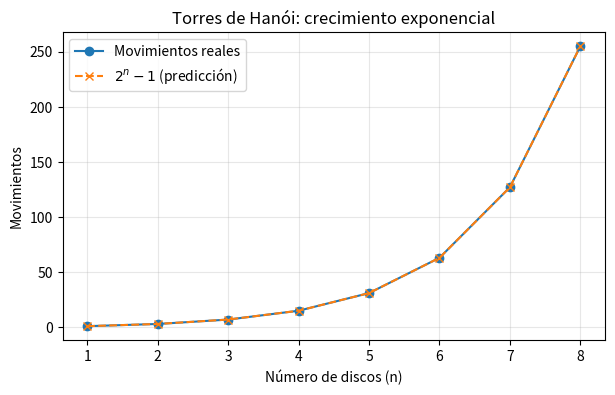

This chart was generated by the following Python code:
# Simulación del efecto dominó: si cada ficha empuja a la siguiente,
# comprobamos que todas caen a partir de la primera.

def simular_domino(n_fichas):
    caidas = [False] * n_fichas
    caidas[0] = True  # Caso base: la primera ficha cae
    for i in range(1, n_fichas):
        # Paso inductivo: si la ficha anterior cayó, esta también cae
        if caidas[i - 1]:
            caidas[i] = True
    return caidas

resultado = simular_domino(15)
print('¿Cuántas fichas caen?', sum(resultado), 'de', len(resultado))
print(resultado)

def suma_directa(n):
    return sum(range(1, n + 1))

def suma_formula(n):
    return n * (n + 1) // 2

todos_coinciden = all(suma_directa(n) == suma_formula(n) for n in range(1, 1000))
print('¿Coinciden para n = 1..999?', todos_coinciden)

for n in [1, 5, 10, 100]:
    print(f'n={n:>3}: suma directa={suma_directa(n):>6}, fórmula={suma_formula(n):>6}')

def factorizacion_prima(n):
    """Ejemplo de razonamiento por inducción fuerte, convertido en algoritmo:
    para factorizar n, buscamos CUALQUIER divisor d < n, no necesariamente n-1."""
    factores = []
    d = 2
    while d * d <= n:
        while n % d == 0:
            factores.append(d)
            n //= d
        d += 1
    if n > 1:
        factores.append(n)
    return factores

for numero in [12, 17, 100, 360]:
    print(f'{numero} = {" x ".join(map(str, factorizacion_prima(numero)))}')

def potencia(b, n):
    if n == 0:
        return 1
    return b * potencia(b, n - 1)

# Comprobación empírica de la demostración anterior
for b in [2, 3, 5]:
    for n in range(0, 10):
        assert potencia(b, n) == b ** n, f'Falla en b={b}, n={n}'
print('Todas las comprobaciones pasaron: potencia(b, n) es correcta ✅')

def suma_lista(lista):
    acumulador = 0
    # Invariante ANTES del bucle (caso base, i=0): acumulador = suma de 0 elementos = 0. ✅
    for i, elemento in enumerate(lista):
        # Aquí, por hipótesis de inducción, acumulador = suma de los primeros i elementos
        acumulador += elemento
        # Paso inductivo: ahora acumulador = suma de los primeros i+1 elementos ✅
    # Al salir del bucle, i+1 = len(lista), así que acumulador = suma de TODOS los elementos
    return acumulador

import random
for _ in range(5):
    datos = [random.randint(-50, 50) for _ in range(10)]
    assert suma_lista(datos) == sum(datos)
print('El invariante se mantiene: suma_lista(lista) siempre es correcta ✅')

def hanoi(n, origen, auxiliar, destino, movimientos=None):
    if movimientos is None:
        movimientos = []
    if n == 1:
        movimientos.append((origen, destino))
        return movimientos
    hanoi(n - 1, origen, destino, auxiliar, movimientos)  # paso 1
    movimientos.append((origen, destino))                 # paso 2
    hanoi(n - 1, auxiliar, origen, destino, movimientos)   # paso 3
    return movimientos

for n in range(1, 8):
    pasos = hanoi(n, 'A', 'B', 'C')
    prediccion = 2**n - 1
    print(f'n={n}: {len(pasos)} movimientos (predicción 2^{n}-1 = {prediccion}) -> {"OK" if len(pasos)==prediccion else "ERROR"}')

print()
print('Solución paso a paso para n=3:')
for origen, destino in hanoi(3, 'A', 'B', 'C'):
    print(f'  Mover disco de {origen} -> {destino}')

import matplotlib.pyplot as plt

n = 8
movimientos_por_n = [len(hanoi(k, 'A', 'B', 'C')) for k in range(1, n + 1)]

plt.figure(figsize=(7, 4))
plt.plot(range(1, n + 1), movimientos_por_n, 'o-', label='Movimientos reales')
plt.plot(range(1, n + 1), [2**k - 1 for k in range(1, n + 1)], 'x--', label='$2^n - 1$ (predicción)')
plt.xlabel('Número de discos (n)')
plt.ylabel('Movimientos')
plt.title('Torres de Hanói: crecimiento exponencial')
plt.legend()
plt.grid(alpha=0.3)
plt.show()

# Ejemplo de por qué 'comprobar mucho' no es lo mismo que 'demostrar':
# f(n) = n^2 - n + 41 da un número primo para muchos valores de n... pero no para todos.

def es_primo(x):
    if x < 2:
        return False
    for d in range(2, int(x**0.5) + 1):
        if x % d == 0:
            return False
    return True

def f(n):
    return n**2 - n + 41

primos_seguidos = 0
n = 0
while es_primo(f(n)):
    primos_seguidos += 1
    n += 1

print(f'f(n) = n^2 - n + 41 da un primo para n = 0..{n-1} ({primos_seguidos} valores seguidos)')
print(f'Pero falla en n={n}: f({n}) = {f(n)} = {f(n)} (¿primo? {es_primo(f(n))})')
print('Moraleja: comprobar muchos casos NO es una demostración por inducción.')

# Ejercicio 3: tu código aquí
def suma_impares(n):
    pass  # completa la función recursiva


def suma_impares(n):
    if n == 1:
        return 1
    return suma_impares(n - 1) + (2 * n - 1)

for n in range(1, 20):
    assert suma_impares(n) == n**2, f'Falla en n={n}'
print('suma_impares(n) coincide con n^2 para n = 1..19 ✅')
print([suma_impares(n) for n in range(1, 10)])
